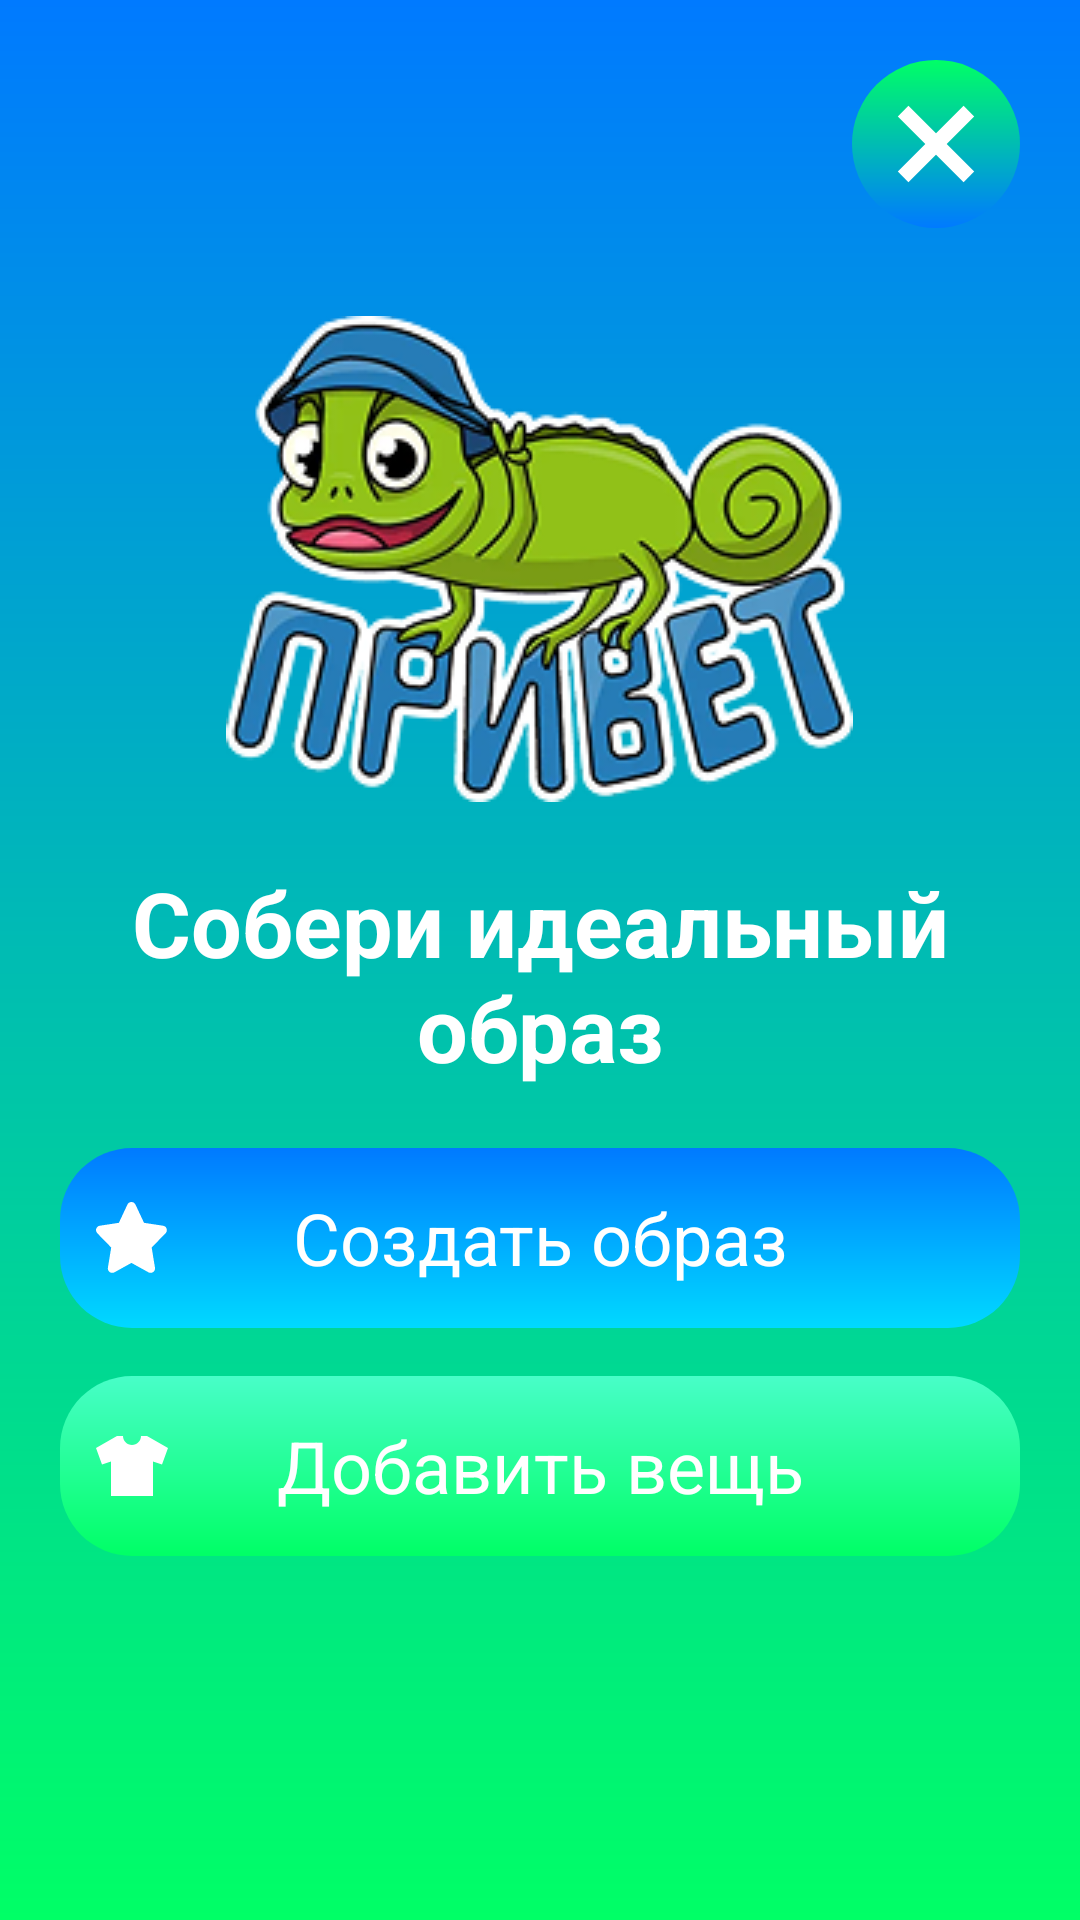

This screen was rendered from an Android layout file. Write that file and the resources it references.
<!-- AndroidManifest.xml: application theme Theme.MobileApp -->
<!-- res/layout/fragment_home.xml -->
<androidx.coordinatorlayout.widget.CoordinatorLayout xmlns:android="http://schemas.android.com/apk/res/android"
    xmlns:app="http://schemas.android.com/apk/res-auto"
    android:layout_width="match_parent"
    android:layout_height="match_parent"
    android:background="@drawable/gradient_bg_main">

    <LinearLayout
        android:layout_width="match_parent"
        android:layout_height="match_parent"
        android:orientation="vertical"
        android:gravity="center"
        android:padding="16dp">

        <ImageView
            android:layout_width="wrap_content"
            android:layout_height="wrap_content"
            android:layout_marginBottom="20dp"
            android:src="@drawable/hello_sticker" />

        <TextView
            android:id="@+id/welcomeText"
            android:layout_width="wrap_content"
            android:layout_height="wrap_content"
            android:text="Собери идеальный образ"
            android:textSize="30sp"
            android:textStyle="bold"
            android:gravity="center"
            android:textColor="#FFFFFF"
            android:layout_marginBottom="20dp" />

        <FrameLayout
            android:id="@+id/buttonAddLook"
            android:layout_width="320dp"
            android:layout_height="60dp"
            android:background="@drawable/button_create_look"
            android:layout_marginBottom="16dp">

            <TextView
                android:layout_width="match_parent"
                android:layout_height="match_parent"
                android:gravity="center"
                android:text="Создать образ"
                android:textColor="#FFFFFF"
                android:textSize="24sp" />

            <ImageView
                android:layout_width="24dp"
                android:layout_height="24dp"
                android:layout_gravity="start|center_vertical"
                android:layout_marginStart="12dp"
                android:src="@drawable/star_icon" />
        </FrameLayout>

        <FrameLayout
            android:id="@+id/buttonAddCloth"
            android:layout_width="320dp"
            android:layout_height="60dp"
            android:background="@drawable/button_create_cloth"
            android:layout_marginBottom="16dp">

            <TextView
                android:layout_width="match_parent"
                android:layout_height="match_parent"
                android:gravity="center"
                android:text="Добавить вещь"
                android:textColor="#FFFFFF"
                android:textSize="24sp" />

            <ImageView
                android:layout_width="24dp"
                android:layout_height="24dp"
                android:layout_gravity="start|center_vertical"
                android:layout_marginStart="12dp"
                android:src="@drawable/shirt_icon" />
        </FrameLayout>

    </LinearLayout>

    <ImageButton
        android:id="@+id/fab_exit"
        android:layout_width="wrap_content"
        android:layout_height="wrap_content"
        android:layout_gravity="end"
        android:layout_margin="20dp"
        android:background="@drawable/fab_exit"
        app:tint="@android:color/white"
        android:elevation="6dp"
        app:useCompatPadding="true" />

</androidx.coordinatorlayout.widget.CoordinatorLayout>
<!-- resources referenced by this layout -->
<resources>
  <!-- drawable button_create_cloth (drawable) -->
  <?xml version="1.0" encoding="utf-8"?>
  <shape xmlns:android="http://schemas.android.com/apk/res/android">
      <gradient
          android:type="linear"
          android:angle="-100"
          android:startColor="#48FEC8"
          android:endColor="#00FF66" />
      <corners android:radius="24dp"/>
  </shape>
  <!-- drawable button_create_look (drawable) -->
  <?xml version="1.0" encoding="utf-8"?>
  <shape xmlns:android="http://schemas.android.com/apk/res/android">
      <gradient
          android:type="linear"
          android:angle="-97"
          android:startColor="#007AFF"
          android:endColor="#00D9FF" />
      <corners android:radius="24dp"/>
  </shape>
  <!-- drawable fab_exit (drawable) -->
  <layer-list xmlns:android="http://schemas.android.com/apk/res/android">
  
      
      <item>
          <shape android:shape="oval">
              <gradient
                  android:angle="90"
                  android:startColor="#007AFF"
                  android:endColor="#00FF66" />
              <size
                  android:width="56dp"
                  android:height="56dp" />
          </shape>
      </item>
  
      
      <item
          android:left="10dp"
          android:right="10dp">
          <rotate
              android:fromDegrees="45">
              <shape android:shape="line">
                  <stroke
                      android:width="5dp"
                      android:color="#ffffff" />
              </shape>
          </rotate>
      </item>
  
      
      <item
          android:left="10dp"
          android:right="10dp">
          <rotate
              android:fromDegrees="135">
              <shape android:shape="line">
                  <stroke
                      android:width="5dp"
                      android:color="#ffffff" />
              </shape>
          </rotate>
      </item>
  
  </layer-list>
  <!-- drawable gradient_bg_main (drawable) -->
  <?xml version="1.0" encoding="utf-8"?>
  <shape xmlns:android="http://schemas.android.com/apk/res/android">
      <gradient
          android:type="linear"
          android:angle="-154"
          android:startColor="#007AFF"
          android:endColor="#00FF66" />
  </shape>
  <!-- drawable hello_sticker: png bitmap (drawable, 61183 bytes) -->
  <!-- drawable shirt_icon (drawable) -->
  <vector android:height="30dp" android:viewportHeight="511.98"
      android:viewportWidth="511.98" android:width="30dp" xmlns:android="http://schemas.android.com/apk/res/android">
      <path android:fillColor="#FFFFFF" android:pathData="M362.66,42.66h-42.67c0,35.36 -28.66,64 -64,64s-64,-28.64 -64,-64h-42.67L0,128l42.67,117.32l64,-21.33v245.33h298.65V223.99l64,21.33l42.67,-117.32L362.66,42.66z"/>
  </vector>
  <!-- drawable star_icon (drawable) -->
  <vector xmlns:android="http://schemas.android.com/apk/res/android"
      android:width="30dp"
      android:height="30dp"
      android:viewportWidth="64"
      android:viewportHeight="64">
    <path
        android:pathData="M62.799,23.737c-0.47,-1.399 -1.681,-2.419 -3.139,-2.642l-16.969,-2.593L35.069,2.265C34.419,0.881 33.03,0 31.504,0c-1.527,0 -2.915,0.881 -3.565,2.265l-7.623,16.238L3.347,21.096c-1.458,0.223 -2.669,1.242 -3.138,2.642c-0.469,1.4 -0.115,2.942 0.916,4l12.392,12.707l-2.935,17.977c-0.242,1.488 0.389,2.984 1.62,3.854c1.23,0.87 2.854,0.958 4.177,0.228l15.126,-8.365l15.126,8.365c0.597,0.33 1.254,0.492 1.908,0.492c0.796,0 1.592,-0.242 2.269,-0.72c1.231,-0.869 1.861,-2.365 1.619,-3.854l-2.935,-17.977l12.393,-12.707C62.914,26.68 63.268,25.138 62.799,23.737z"
        android:fillColor="#FFFFFF"/>
  </vector>
</resources>
